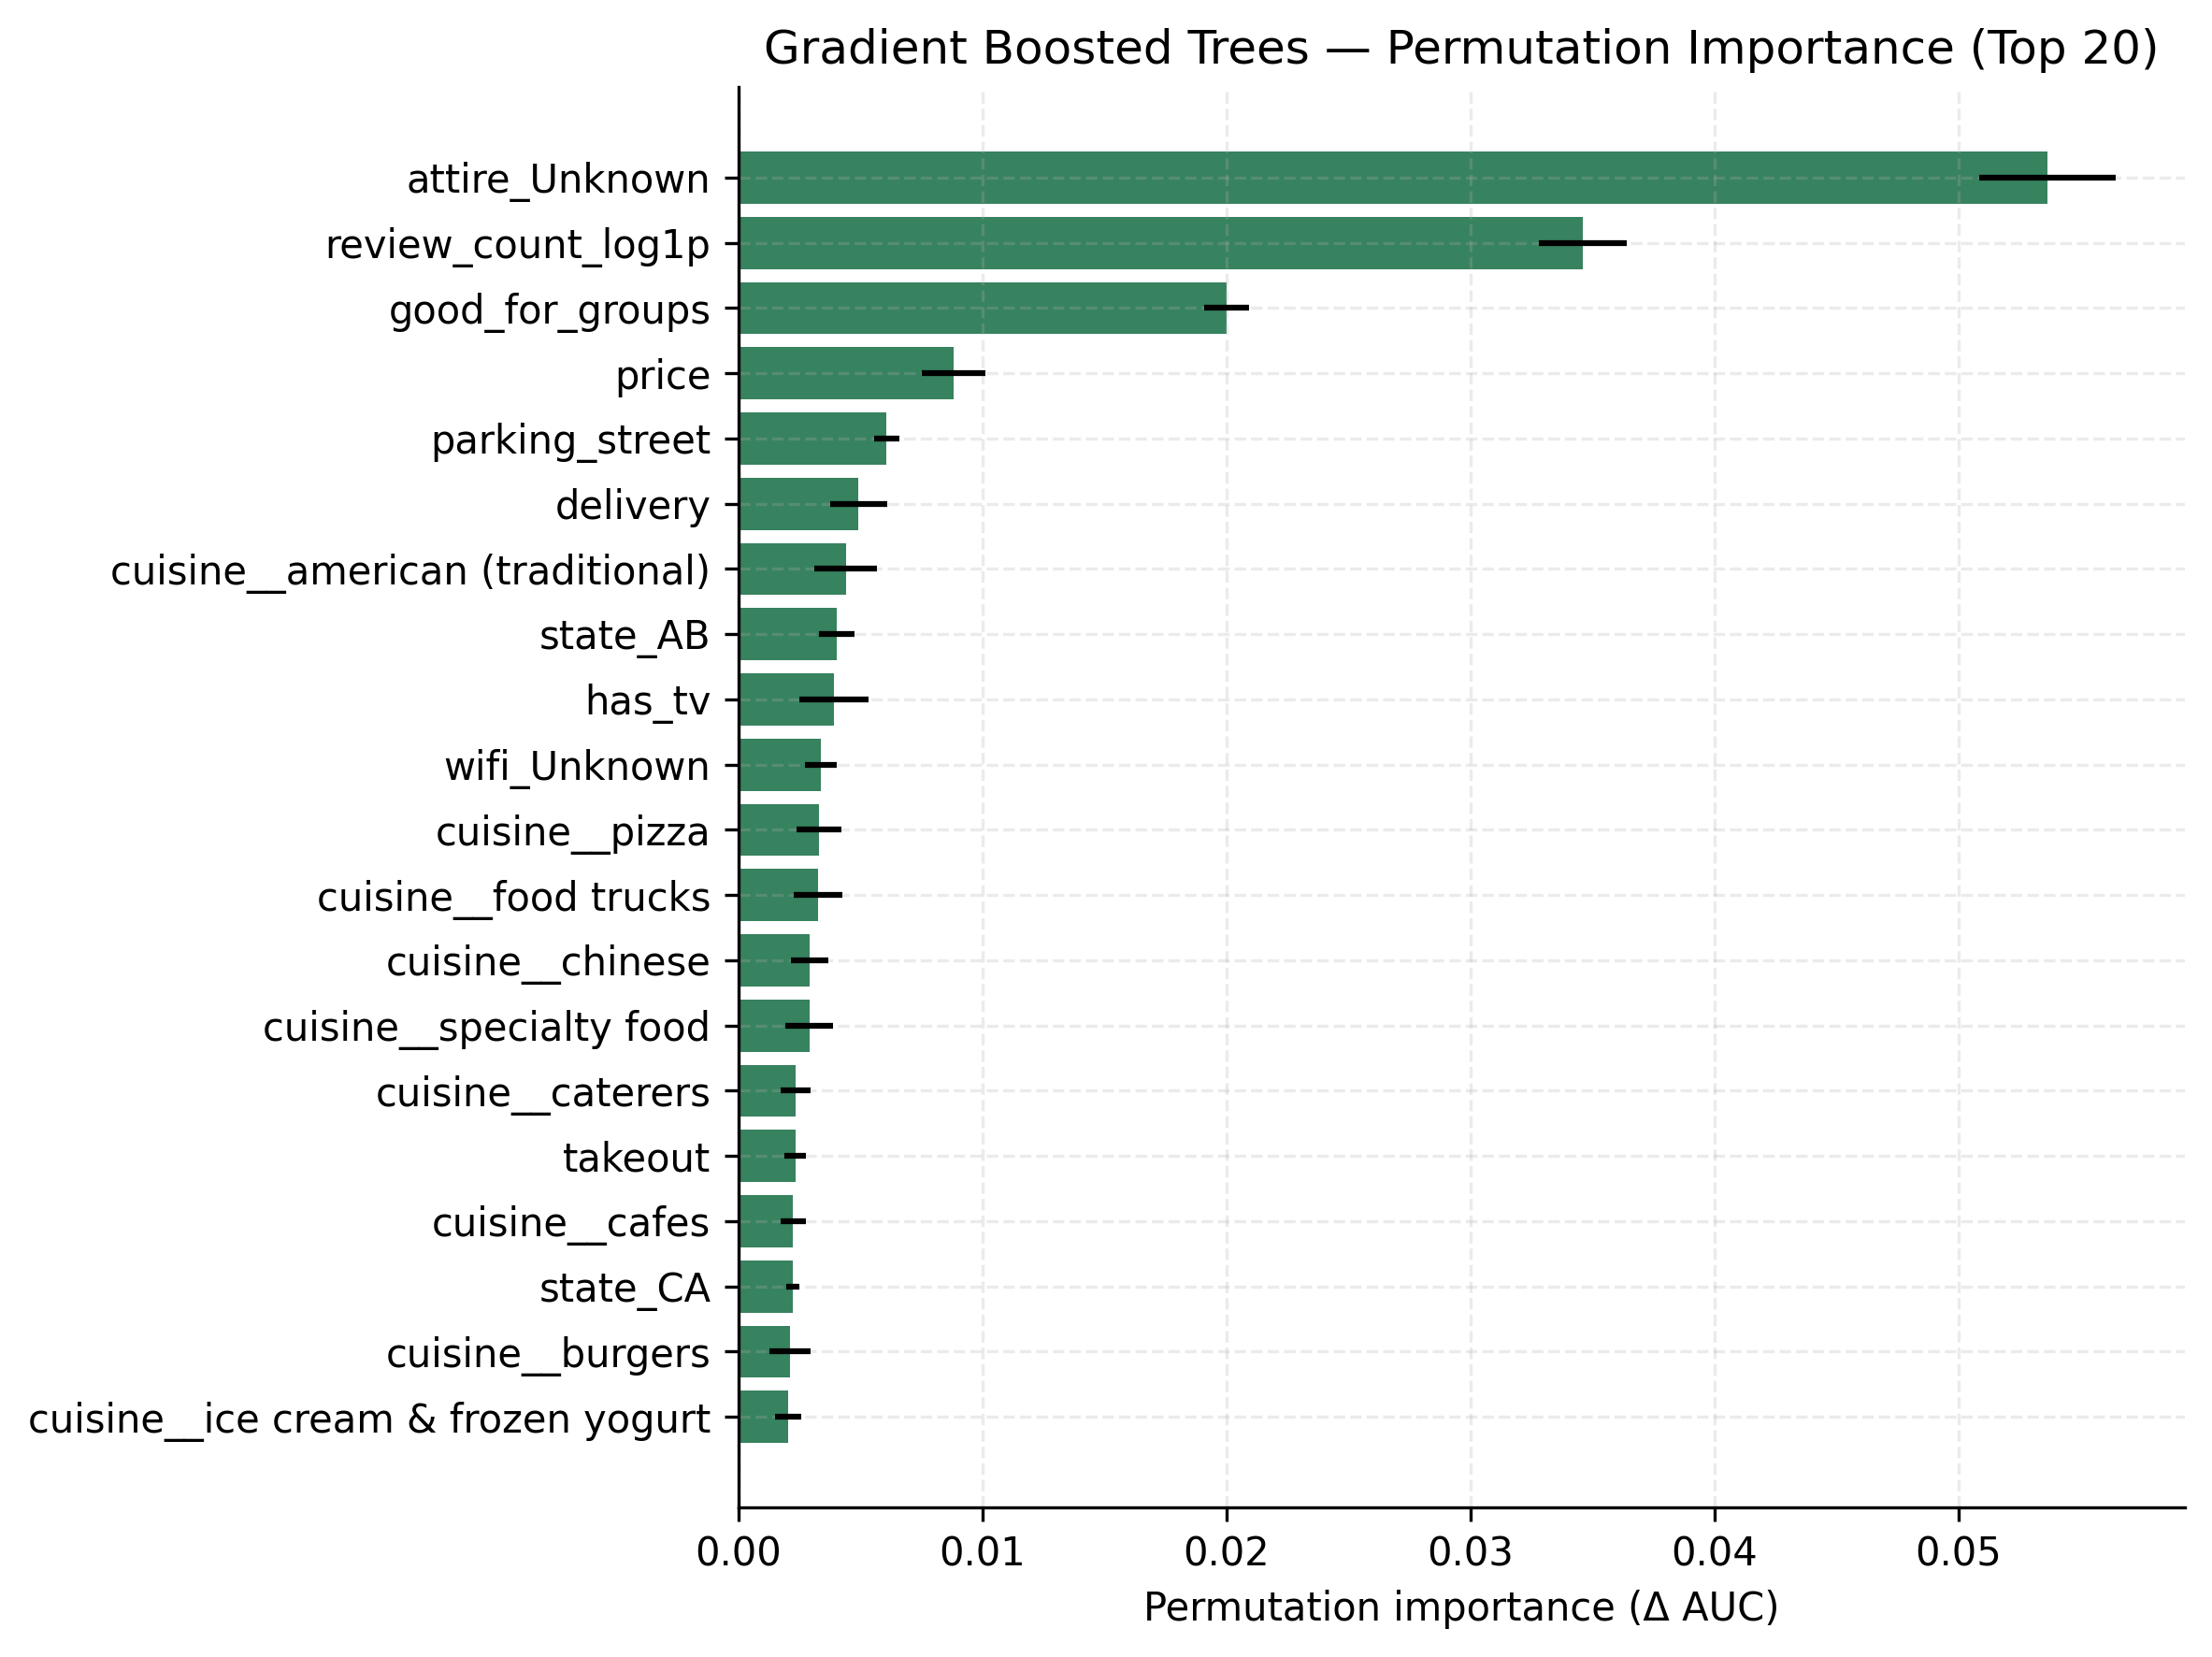

The data file committed next to this chart (first rows):
feature, importance_mean, importance_std
attire_Unknown, 0.05367, 0.002789
review_count_log1p, 0.03461, 0.001806
good_for_groups, 0.02003, 0.0009168
price, 0.008822, 0.001298
parking_street, 0.00608, 0.0005103
delivery, 0.004938, 0.001172
cuisine__american (traditional), 0.004416, 0.001279
state_AB, 0.004035, 0.000719
has_tv, 0.003926, 0.001419
wifi_Unknown, 0.003379, 0.0006595
cuisine__pizza, 0.003323, 0.0009244
cuisine__food trucks, 0.003274, 0.001001
cuisine__chinese, 0.002944, 0.0007641
cuisine__specialty food, 0.002919, 0.0009807
cuisine__caterers, 0.00236, 0.0006021
takeout, 0.002336, 0.0004531
cuisine__cafes, 0.002254, 0.0005089
state_CA, 0.002254, 0.0002694
cuisine__burgers, 0.002129, 0.0008526
cuisine__ice cream & frozen yogurt, 0.002064, 0.0005372
cuisine__chicken wings, 0.001906, 0.0005
cuisine__vegan, 0.001661, 0.0002892
cuisine__wine bars, 0.001364, 0.0005683
cuisine__coffee & tea, 0.00135, 6.076739152998547e-05
parking_garage, 0.001125, 0.0002894
parking_lot, 0.0008629, 0.0001616
accepts_credit_cards, 0.0008528, 0.0002731
state_NJ, 0.0008144, 0.000619
cuisine__bakeries, 0.0007766, 9.62538454951471e-05
cuisine__desserts, 0.0005917, 0.0006676
state_FL, 0.0005869, 0.0001596
wifi_no, 0.0004868, 0.0001463
cuisine__mexican, 0.0004157, 9.432629108259876e-05
cuisine__donuts, 0.0003653, 0.0001343
cuisine__indian, 0.0003649, 9.331913823912783e-05
state_NV, 0.0003584, 0.000198
outdoor_seating, 0.0003137, 9.72289265063928e-05
wifi_free, 0.0002877, 4.4205189742034294e-05
cuisine__latin american, 0.0002422, 0.0001544
parking_valet, 0.0002337, 0.0001297
cuisine__beer bar, 0.0002236, 0.0001523
ambience_intimate, 0.0002214, 0.0001442
state_TN, 0.0002, 4.169377257278062e-05
cuisine__juice bars & smoothies, 0.000116, 0.0001527
cuisine__tacos, 0.0001143, 6.0284805996846184e-05
parking_validated, 0.0001053, 4.0310357642615025e-05
state_PA, 0.0001034, 0.0003759
state_ID, 9.980646543197302e-05, 5.4894972405613015e-05
cuisine__mediterranean, 9.882078496805668e-05, 9.85644638341451e-05
cuisine__italian, 8.407348879697629e-05, 2.1853653395769506e-05
cuisine__barbeque, 7.845637384580328e-05, 0.0002067
good_for_kids, 4.9258749335723274e-05, 8.895320956713938e-06
ambience_classy, 4.5657224563844245e-05, 0.000112
cuisine__bagels, 4.2997151004287025e-05, 0.0001133
cuisine__american (new), 3.250849991434102e-05, 3.2924414550242e-05
state_IL, 2.471783317097298e-05, 7.864117800226151e-05
attire_casual, 1.9448233768004643e-05, 1.3942355919982163e-05
cuisine__vietnamese, 1.3325641655814735e-05, 0.00011
cuisine__vegetarian, 1.229573194032607e-05, 7.923844844126182e-05
cuisine__gluten-free, 1.1486968482810057e-05, 0.0001327
... 23 more rows
